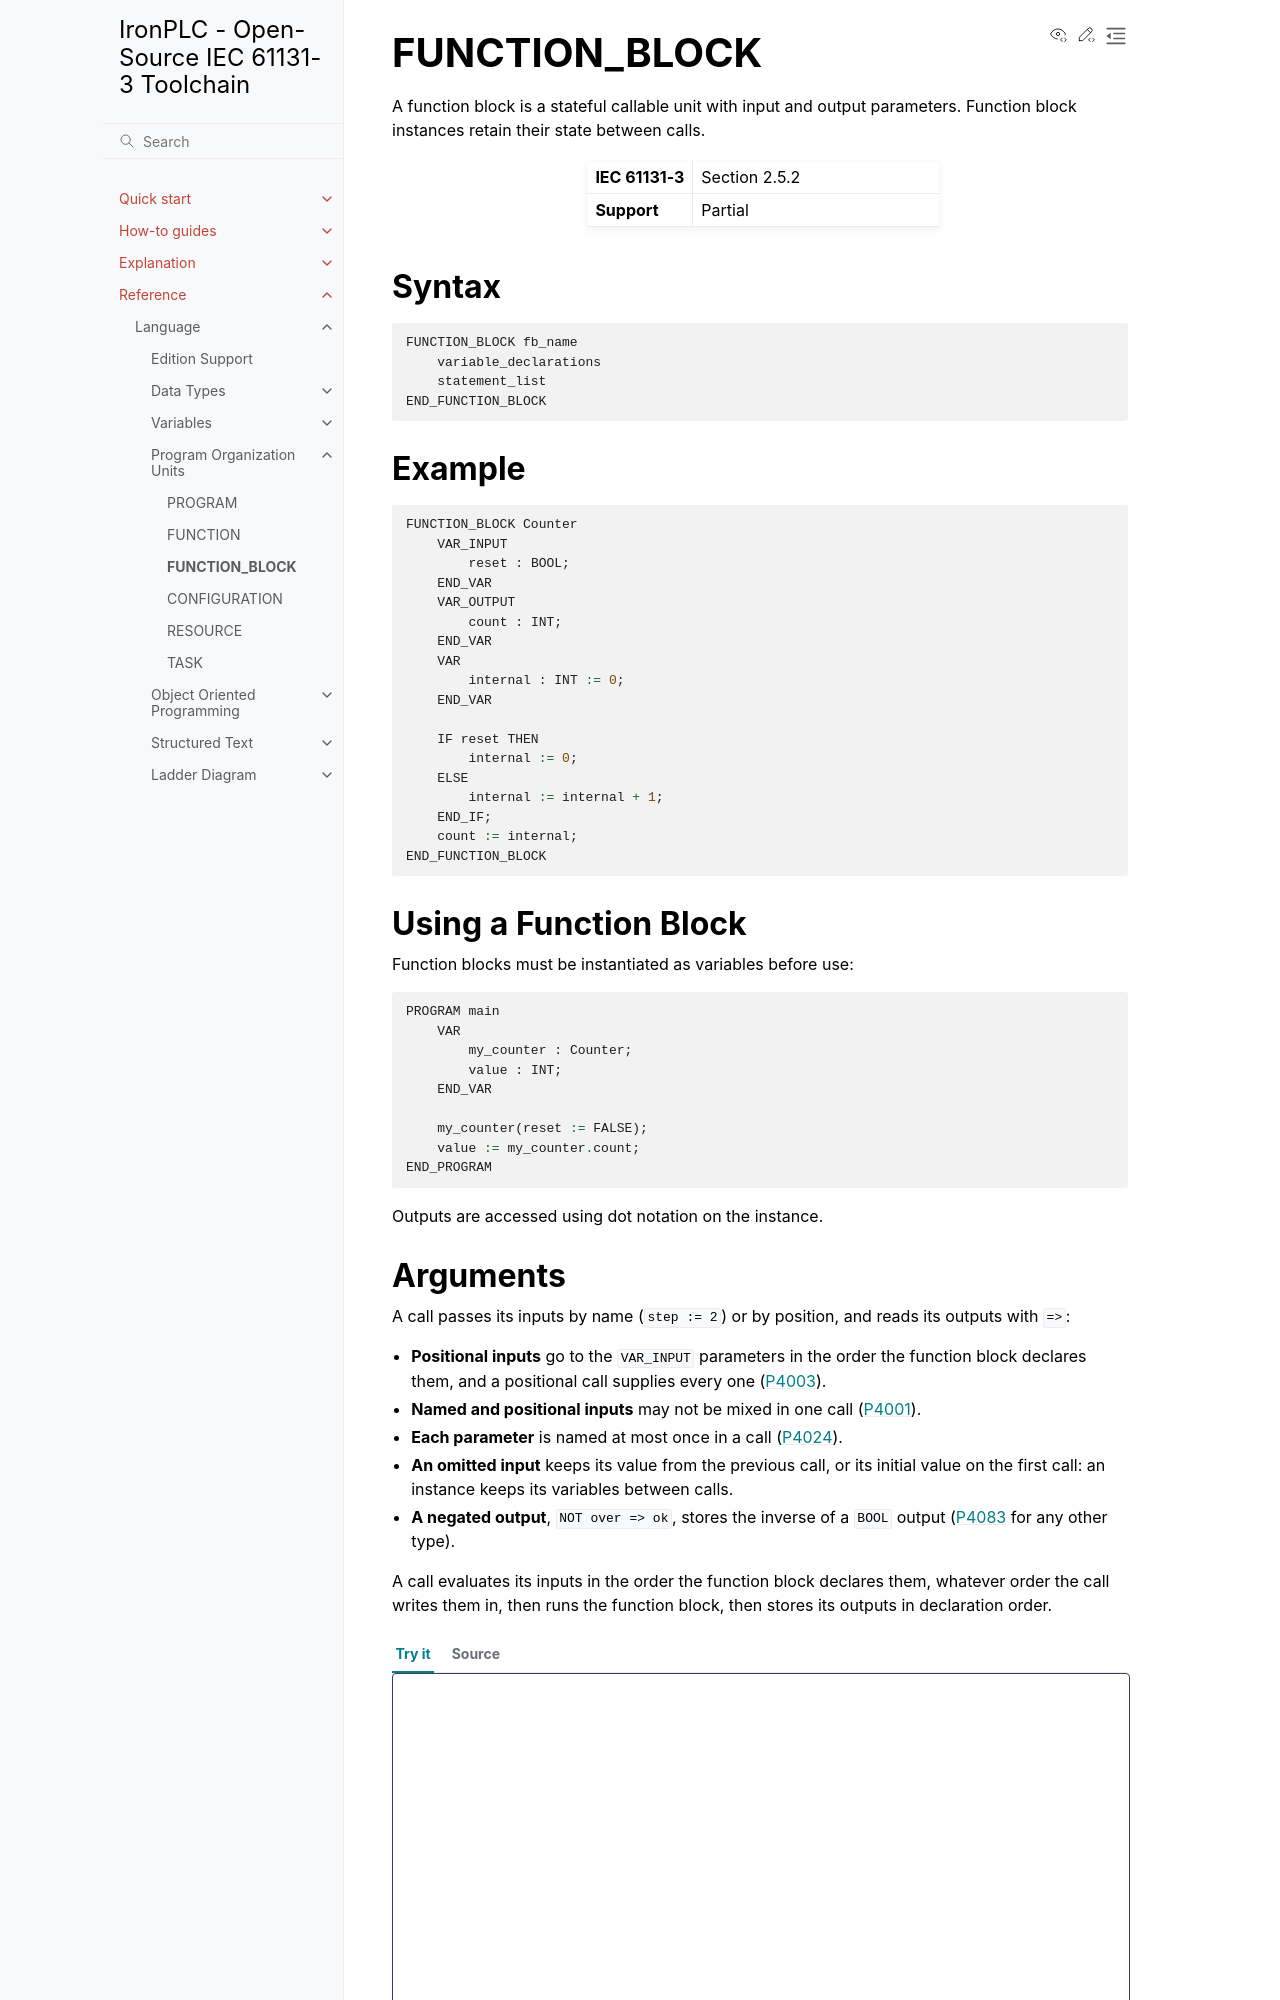

repository: ironplc/ironplc · page: reference/language/pous/function-block.html · generator: sphinx

==============
FUNCTION_BLOCK
==============

A function block is a stateful callable unit with input and output
parameters. Function block instances retain their state between calls.

.. list-table::
   :widths: 30 70

   * - **IEC 61131-3**
     - Section 2.5.2
   * - **Support**
     - Partial

Syntax
------

.. code-block:: bnf

   FUNCTION_BLOCK fb_name
       variable_declarations
       statement_list
   END_FUNCTION_BLOCK

Example
-------

.. code-block::

   FUNCTION_BLOCK Counter
       VAR_INPUT
           reset : BOOL;
       END_VAR
       VAR_OUTPUT
           count : INT;
       END_VAR
       VAR
           internal : INT := 0;
       END_VAR

       IF reset THEN
           internal := 0;
       ELSE
           internal := internal + 1;
       END_IF;
       count := internal;
   END_FUNCTION_BLOCK

Using a Function Block
----------------------

Function blocks must be instantiated as variables before use:

.. code-block::

   PROGRAM main
       VAR
           my_counter : Counter;
           value : INT;
       END_VAR

       my_counter(reset := FALSE);
       value := my_counter.count;
   END_PROGRAM

Outputs are accessed using dot notation on the instance.

.. _function-block-arguments:
